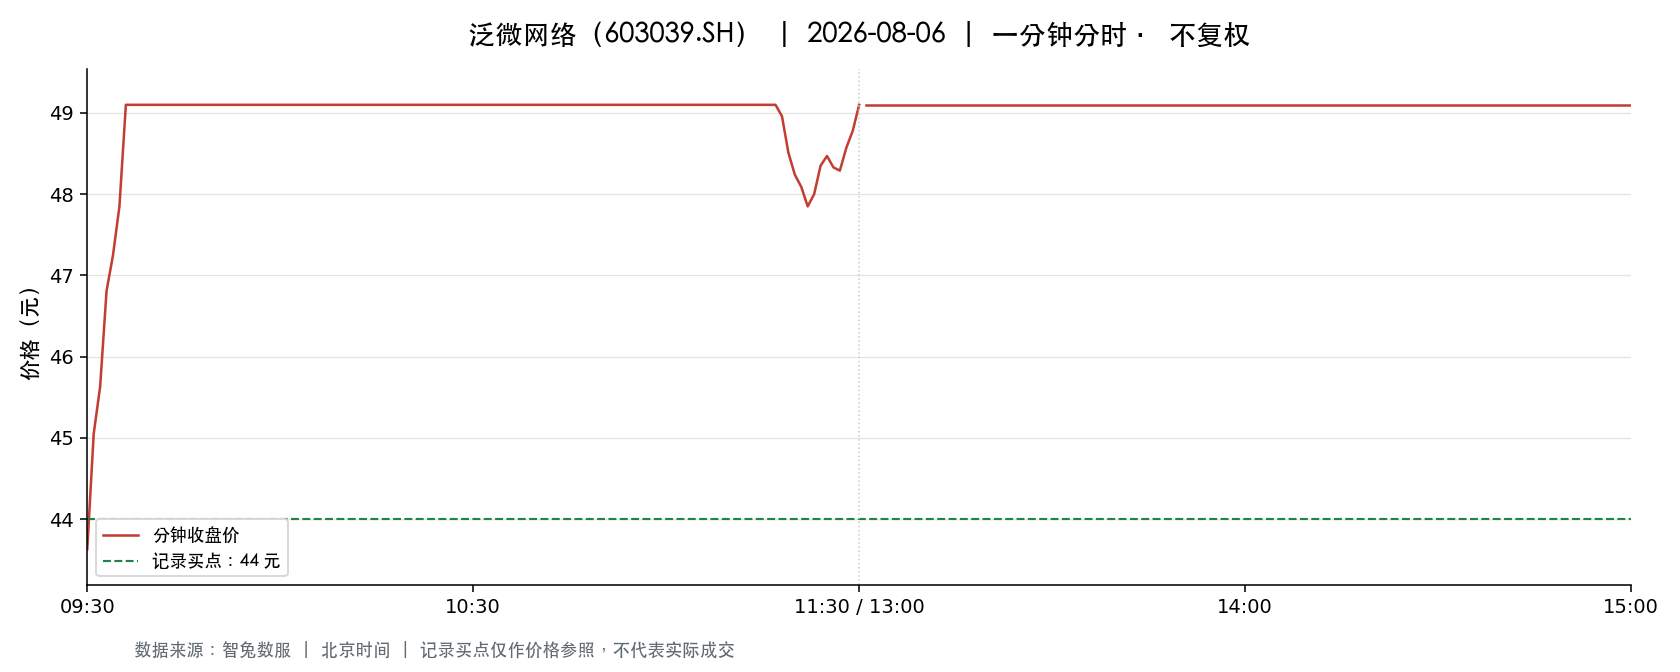

The file beside this chart, header and first rows:
t, o, h, l, c, v, a, pc, sf
2026-08-06 09:30:00, 43.63, 43.63, 43.63, 43.63, 9153, 39934539, 44.64, 0.0
2026-08-06 09:31:00, 43.97, 45.19, 43.97, 45.05, 12788, 56759211, 43.63, 0.0
2026-08-06 09:32:00, 45.15, 46.89, 45.15, 45.63, 16957, 78012847, 45.05, 0.0
2026-08-06 09:33:00, 45.71, 47.5, 45.71, 46.81, 21917, 102410422, 45.63, 0.0
2026-08-06 09:34:00, 46.8, 48.5, 46.65, 47.25, 22542, 106861357, 46.81, 0.0
2026-08-06 09:35:00, 47.14, 48.88, 47.14, 47.85, 20163, 96985858, 47.25, 0.0
2026-08-06 09:36:00, 47.9, 49.1, 47.9, 49.1, 40101, 195968598, 47.85, 0.0
2026-08-06 09:37:00, 49.1, 49.1, 49.1, 49.1, 7365, 36163132, 49.1, 0.0
2026-08-06 09:38:00, 49.1, 49.1, 49.1, 49.1, 2035, 9989886, 49.1, 0.0
2026-08-06 09:39:00, 49.1, 49.1, 49.1, 49.1, 1110, 5452064, 49.1, 0.0
2026-08-06 09:40:00, 49.1, 49.1, 49.1, 49.1, 765.0, 3752222, 49.1, 0.0
2026-08-06 09:41:00, 49.1, 49.1, 49.1, 49.1, 1070, 5256646, 49.1, 0.0
2026-08-06 09:42:00, 49.1, 49.1, 49.1, 49.1, 796.0, 3908360, 49.1, 0.0
2026-08-06 09:43:00, 49.1, 49.1, 49.1, 49.1, 824.0, 4044858, 49.1, 0.0
2026-08-06 09:44:00, 49.1, 49.1, 49.1, 49.1, 710.0, 3487082, 49.1, 0.0
2026-08-06 09:45:00, 49.1, 49.1, 49.1, 49.1, 1070, 5253700, 49.1, 0.0
2026-08-06 09:46:00, 49.1, 49.1, 49.1, 49.1, 653.0, 3203284, 49.1, 0.0
2026-08-06 09:47:00, 49.1, 49.1, 49.1, 49.1, 614.0, 3015722, 49.1, 0.0
2026-08-06 09:48:00, 49.1, 49.1, 49.1, 49.1, 1650, 8104446, 49.1, 0.0
2026-08-06 09:49:00, 49.1, 49.1, 49.1, 49.1, 2986, 14658411, 49.1, 0.0
2026-08-06 09:50:00, 49.1, 49.1, 49.1, 49.1, 3524, 17303822, 49.1, 0.0
2026-08-06 09:51:00, 49.1, 49.1, 49.1, 49.1, 2129, 10452408, 49.1, 0.0
2026-08-06 09:52:00, 49.1, 49.1, 49.1, 49.1, 683.0, 3356476, 49.1, 0.0
2026-08-06 09:53:00, 49.1, 49.1, 49.1, 49.1, 503.0, 2466784, 49.1, 0.0
2026-08-06 09:54:00, 49.1, 49.1, 49.1, 49.1, 919.0, 4515235, 49.1, 0.0
2026-08-06 09:55:00, 49.1, 49.1, 49.1, 49.1, 543.0, 2666130, 49.1, 0.0
2026-08-06 09:56:00, 49.1, 49.1, 49.1, 49.1, 518.0, 2542398, 49.1, 0.0
2026-08-06 09:57:00, 49.1, 49.1, 49.1, 49.1, 1860, 9132600, 49.1, 0.0
2026-08-06 09:58:00, 49.1, 49.1, 49.1, 49.1, 1390, 6821954, 49.1, 0.0
2026-08-06 09:59:00, 49.1, 49.1, 49.1, 49.1, 847.0, 4159752, 49.1, 0.0
2026-08-06 10:00:00, 49.1, 49.1, 49.1, 49.1, 1023, 5023912, 49.1, 0.0
2026-08-06 10:01:00, 49.1, 49.1, 49.1, 49.1, 14500, 71195786, 49.1, 0.0
2026-08-06 10:02:00, 49.1, 49.1, 49.1, 49.1, 9756, 47901960, 49.1, 0.0
2026-08-06 10:03:00, 49.1, 49.1, 48.66, 49.1, 27242, 133538630, 49.1, 0.0
2026-08-06 10:04:00, 49.1, 49.1, 49.1, 49.1, 800.0, 3928982, 49.1, 0.0
2026-08-06 10:05:00, 49.1, 49.1, 49.1, 49.1, 291.0, 1427729, 49.1, 0.0
2026-08-06 10:06:00, 49.1, 49.1, 49.1, 49.1, 528.0, 2589534, 49.1, 0.0
2026-08-06 10:07:00, 49.1, 49.1, 49.1, 49.1, 398.0, 1954180, 49.1, 0.0
2026-08-06 10:08:00, 49.1, 49.1, 49.1, 49.1, 224.0, 1102786, 49.1, 0.0
2026-08-06 10:09:00, 49.1, 49.1, 49.1, 49.1, 349.0, 1711626, 49.1, 0.0
2026-08-06 10:10:00, 49.1, 49.1, 49.1, 49.1, 333.0, 1637976, 49.1, 0.0
2026-08-06 10:11:00, 49.1, 49.1, 49.1, 49.1, 213.0, 1042884, 49.1, 0.0
2026-08-06 10:12:00, 49.1, 49.1, 49.1, 49.1, 106.0, 523406, 49.1, 0.0
2026-08-06 10:13:00, 49.1, 49.1, 49.1, 49.1, 106.0, 517514, 49.1, 0.0
2026-08-06 10:14:00, 49.1, 49.1, 49.1, 49.1, 262.0, 1286420, 49.1, 0.0
2026-08-06 10:15:00, 49.1, 49.1, 49.1, 49.1, 115.0, 564650, 49.1, 0.0
2026-08-06 10:16:00, 49.1, 49.1, 49.1, 49.1, 240.0, 1181346, 49.1, 0.0
2026-08-06 10:17:00, 49.1, 49.1, 49.1, 49.1, 195.0, 955486, 49.1, 0.0
2026-08-06 10:18:00, 49.1, 49.1, 49.1, 49.1, 433.0, 2126030, 49.1, 0.0
2026-08-06 10:19:00, 49.1, 49.1, 49.1, 49.1, 323.0, 1587894, 49.1, 0.0
2026-08-06 10:20:00, 49.1, 49.1, 49.1, 49.1, 202.0, 991820, 49.1, 0.0
2026-08-06 10:21:00, 49.1, 49.1, 49.1, 49.1, 179.0, 874962, 49.1, 0.0
2026-08-06 10:22:00, 49.1, 49.1, 49.1, 49.1, 293.0, 1442558, 49.1, 0.0
2026-08-06 10:23:00, 49.1, 49.1, 49.1, 49.1, 98.0, 481180, 49.1, 0.0
2026-08-06 10:24:00, 49.1, 49.1, 49.1, 49.1, 127.0, 619642, 49.1, 0.0
2026-08-06 10:25:00, 49.1, 49.1, 49.1, 49.1, 44.0, 216040, 49.1, 0.0
2026-08-06 10:26:00, 49.1, 49.1, 49.1, 49.1, 41.0, 201310, 49.1, 0.0
2026-08-06 10:27:00, 49.1, 49.1, 49.1, 49.1, 249.0, 1226518, 49.1, 0.0
2026-08-06 10:28:00, 49.1, 49.1, 49.1, 49.1, 239.0, 1173490, 49.1, 0.0
2026-08-06 10:29:00, 49.1, 49.1, 49.1, 49.1, 73.0, 358430, 49.1, 0.0
... 181 more rows
